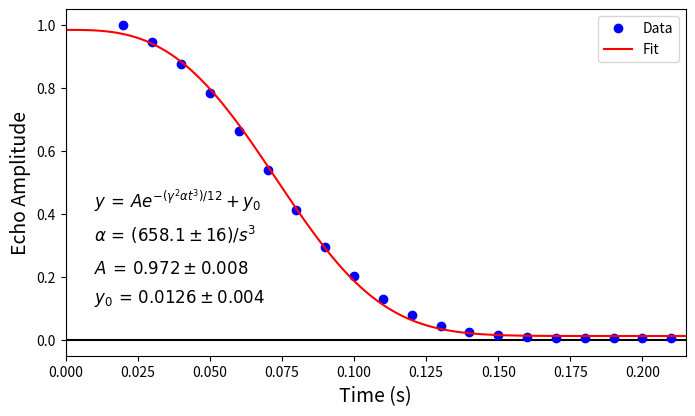

This chart was generated by the following Python code:
'''
This routine to uses the Levenburg-Marquardt algorithm to fit a set of data
points to the function A*np.exp(-((gamma*t)**3)/6) + y0, which describes the
amplitude of a Hahn echo in the presence of a magnetic field gradient and
diffusion.  From the fit, one can determine the constant of self diffusion.
The Hahn echo amplitudes are obtained from an array pasted into the program.
Formally called NMR_diffusion_fit_sec

[redacted]
[redacted]
'''
import numpy as np
import matplotlib.pyplot as plt
import scipy.optimize
# PK: Removed old imports

# Read the data from the .csv file "data.csv"
#s1 = mlab.csv2rec("Diffusion_data.csv", skiprows=2)

# print out the data names (and type) read in from csv file
#print(s1.dtype)

# assign the data to variables with shorter names
#t = s1.time_ms
#s = s1.echo_size
#sigs = s1.error
print("\n\n")
print("---------------------------------------------------------------------------")
print("File NMR_diffusion_fit_2.py")
print("This routine to uses the Levenburg-Marquardt algorithm to fit a set of data")
print("points to the function A*np.exp(-((gamma*t)**3)/6) + y0, which describes the")
print("amplitude of a Hahn echo in the presence of a magnetic field gradient and")
print("diffusion.  From the fit, one can determine the constant of self diffusion.")
print("---------------------------------------------------------------------------")
# PK: Converted python2 syntax to futureproof python3 syntax

t = 0.001 * np.array([20, 30, 40, 50, 60, 70, 80, 90, 100, 110, 120, 130, 140, 150, 160, 170, 180, 190, 200, 210])
s =  np.array([1.0, 0.94718535466131604, 0.87500470082775494, 0.78395929858123392, 0.66399799540827709, 0.53876116636950855, 0.41159572116718196, 0.29583746678893802, 0.20333697170540407, 0.12903062779845367, 0.078455170818481856, 0.045821627617545005, 0.025183048039646092, 0.014545226164819645, 0.0081264606110035813, 0.0061267654812352376, 0.0059990251642263329, 0.0048322601995357062, 0.0048984050766543519, 0.0052666298354899378])
gamma = 5.59 #gyromagnetic ratio
print("t = ", t)
print("s = ", s)


'''
-- information on nonlinear curve fitting --

nlfit,nlpcov = scipy.optimize.curve_fit(f, xdata, ydata, p0=[a0, b0, ...],
  sigma=None, **kwargs)

* f(xdata, a, b, ...): is the fitting function where xdata is an array of values
   of the independent variable and a, b, ... are the fitting parameters, however
   many there are, listed as separate arguments.  f(xdata, a, b, ...) should
   return the y value of the fitting function.
* xdata: is the array containing the x data.
* ydata: is the array containing the y data.
* p0: is a tuple containing the initial guesses for the fitting parameters. The
  guesses for the fitting parameters are set equal to 1 if they are left
  unspecified.
* sigma: is the array containing the uncertainties in the y data.
* **kwargs: are keyword arguments that can be passed to the fitting routine
  numpy.optimize.leastsq that curve_fit calls. These are usually left unspecified.

'''
# Define nonlinear fitting function.
def f(t, A, alpha, y0):
    return A*np.exp(-((gamma**2)*alpha*(t**3))/12) + y0

# Initial guesses: modify these if fit doesn't converge.
A0 = 1.0
alpha0 = 10**(3)
y00 = 0.0

# This is the function that does the nonlinear fit:
#nlfit, nlpcov = scipy.optimize.curve_fit(f, t, s, p0=[A0, gamma0, y00], sigma=None)
nlfit, nlpcov = scipy.optimize.curve_fit(f, t, s, p0=[A0, alpha0, y00], sigma=None)

# These are the parameter estimates (assigned to more readible names):
A_nlfit = nlfit[0]
alpha_nlfit = nlfit[1]
y0_nlfit = nlfit[2]
print('A = {}'.format( A_nlfit))
print('alpha = {}'.format( alpha_nlfit))
print('y0 = {}'.format( y0_nlfit))

'''
Below are the uncertainties in the estimates:  (note that "nlpcov" is the
"covariance matrix".  the diagonal elements of the covariance matrix (nlpcov[i][i])
are the variances of the fit parameters, whose square roots give the standard
deviation or uncertainties in the fit parameters.  The off-diagonal elements give
the correlations between fit parameters.
'''
Asig_nlfit =  np.sqrt(nlpcov[0][0])
alphasig_nlfit = np.sqrt(nlpcov[1][1])
y0sig_nlfit = np.sqrt(nlpcov[2][2])

'''
The following statements generate formatted output of the fit parameters.
The number before the colon refers to the sequence of arguments in the .format
command.  In "{0:6.3f}", the 0 refers to the first argument in the .format()
command, the 6 refers to the total width of the field, and the 3 refers to the
number of digits after the decimal point.
See http://docs.python.org/tutorial/inputoutput.html for more information.
'''

# Compute reduced chi square for nonlinear fit.
#redchisqrNL = (((s - f(t, A_nlfit, alpha_nlfit, y0_nlfit))/sigs)**2).sum()/float(len(t)-2)

# Create an array of times t for the purpose of plotting the fit:
tfit = np.arange(0.0, t[-1] + (t[1]-t[0])/2, 0.0001)

# Generate y-values from parameters determined from the curve fit, so that
# we can plot the fit on top of the data:
sfit = f(tfit, A_nlfit, alpha_nlfit, y0_nlfit)

# Create the figure:
plt.figure(1, figsize = (8,4.5) )

# Draw x and y axes:
plt.axhline(color ='k')
plt.axvline(color ='k')

# Plot the points:
l1 = plt.plot(t, s, 'ob', label='Data')
# Include error bars:
#plt.errorbar(t, s, sigs, fmt='bo')

# Plot the fit:
l2 = plt.plot(tfit,sfit,'r', label='Fit')

# Plot the legend:
plt.legend(loc='upper right' )

# Plot some text with model equation and values of fit parameters.
# Use Latex equation style - $ ... $:
plt.text(0.010, 0.4,
    '$y \, =\, A e^{-(\\gamma^2\\alpha t^3)/12} + y_0$',
    ha='left', va='bottom', size='large')
plt.text(0.010, 0.3,
    '$\\alpha \, =\, ({0:6.4g} \pm {1:5.2g})/s^3$'.format(alpha_nlfit, alphasig_nlfit),
    ha='left', va='bottom', size='large')
plt.text(0.010, 0.2,
    '$A  \, =\, {0:6.3g} \pm  {1:6.1g}$'.format(A_nlfit, Asig_nlfit),
    ha='left', va='bottom', size='large')
plt.text(0.010, 0.1,
    '$y_0 \, =\, {0:6.3g} \pm {1:6.1g}$'.format(y0_nlfit, y0sig_nlfit),
    ha='left', va='bottom', size='large')


# Label the axes:
plt.xlabel('Time (s)',fontsize=14)
plt.ylabel('Echo Amplitude',fontsize=14)

# Specify the plot limits:
#plt.xlim(0.0,max(t))
plt.xlim(0.0,t[-1] + (t[1]-t[0])/2)
plt.ylim(-0.05,1.05)

# Display the figure:
plt.show()
